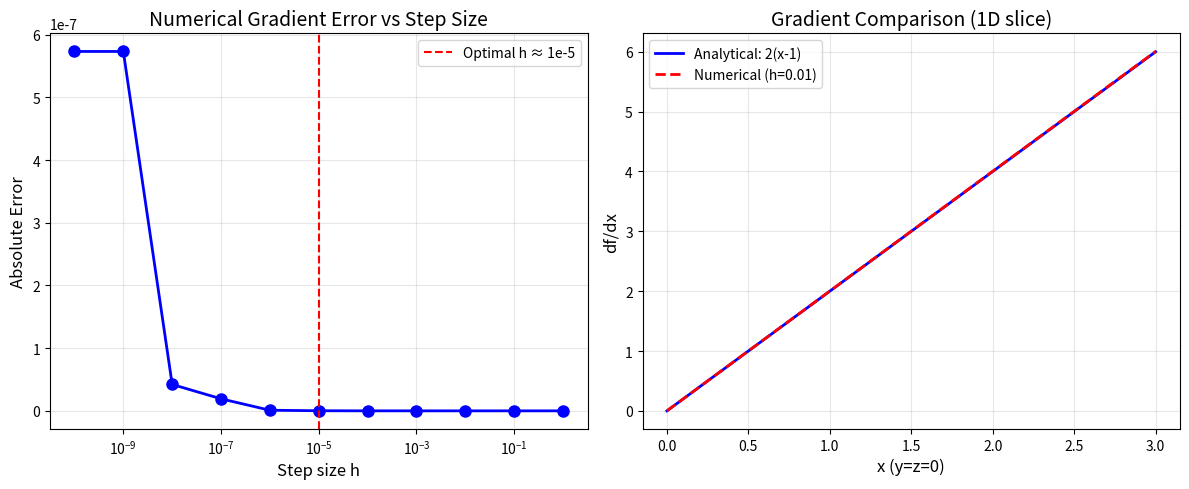

This figure's Python source: (Note: this script raises an exception after producing the figure.)
import numpy as np

try:
    import matplotlib.pyplot as plt
    HAS_MATPLOTLIB = True
except ImportError:
    HAS_MATPLOTLIB = False
    print("Note: matplotlib not available, skipping visualization")

print("=" * 60)
print("Numerical Gradient Computation")
print("=" * 60)

print("""
Numerical Gradient is a method to compute gradients without using
the analytical derivatives. It uses the definition of derivative:

f'(x) = lim[h→0] (f(x+h) - f(x-h)) / 2h

This is called the "central difference" method.
""")

def f(x, y, z):
    return (x - 1)**2 + (y - 2)**2 + (z - 3)**2

def analytical_gradient(x, y, z):
    df_dx = 2 * (x - 1)
    df_dy = 2 * (y - 2)
    df_dz = 2 * (z - 3)
    return np.array([df_dx, df_dy, df_dz])

def numerical_gradient(f, x, y, z, h=1e-5):
    grad = np.zeros(3)
    
    grad[0] = (f(x + h, y, z) - f(x - h, y, z)) / (2 * h)
    grad[1] = (f(x, y + h, z) - f(x, y - h, z)) / (2 * h)
    grad[2] = (f(x, y, z + h) - f(x, y, z - h)) / (2 * h)
    
    return grad

print("=" * 60)
print("Test Function: f(x,y,z) = (x-1)² + (y-2)² + (z-3)²")
print("=" * 60)

print("\nThis function has its minimum at (1, 2, 3)")
print("The gradient points toward this minimum.")

test_points = [
    (0.0, 0.0, 0.0, "origin"),
    (5.0, 5.0, 5.0, "far point"),
    (1.0, 2.0, 3.0, "minimum"),
    (2.0, 3.0, 4.0, "near minimum"),
]

print("\n" + "-" * 70)
print(f"{'Point':<25} | {'Analytical':<20} | {'Numerical':<20}")
print("-" * 70)

for x, y, z, label in test_points:
    analytic = analytical_gradient(x, y, z)
    numeric = numerical_gradient(f, x, y, z)
    
    print(f"{label:<25} | [{analytic[0]:7.3f}, {analytic[1]:7.3f}, {analytic[2]:7.3f}] | [{numeric[0]:7.3f}, {numeric[1]:7.3f}, {numeric[2]:7.3f}]")

print("\n" + "=" * 60)
print("Error Analysis: Effect of Step Size h")
print("=" * 60)

x, y, z = 3.0, 4.0, 5.0
true_grad = analytical_gradient(x, y, z)

print(f"\nTest point: ({x}, {y}, {z})")
print(f"True gradient: {true_grad}")
print("\n" + "-" * 50)
print(f"{'h':<15} | {'Error':<15} | {'Error (log10)'}")
print("-" * 50)

h_values = [1.0, 1e-1, 1e-2, 1e-3, 1e-4, 1e-5, 1e-6, 1e-7, 1e-8, 1e-9, 1e-10]

errors = []
for h in h_values:
    num_grad = numerical_gradient(f, x, y, z, h)
    error = np.linalg.norm(num_grad - true_grad)
    errors.append(error)
    print(f"{h:<15.1e} | {error:<15.10f} | {np.log10(error + 1e-15):.1f}")

if HAS_MATPLOTLIB:
    fig, axes = plt.subplots(1, 2, figsize=(12, 5))

    axes[0].semilogx(h_values, errors, 'bo-', linewidth=2, markersize=8)
    axes[0].axvline(x=1e-5, color='r', linestyle='--', label='Optimal h ≈ 1e-5')
    axes[0].set_xlabel('Step size h', fontsize=12)
    axes[0].set_ylabel('Absolute Error', fontsize=12)
    axes[0].set_title('Numerical Gradient Error vs Step Size', fontsize=14)
    axes[0].grid(True, alpha=0.3)
    axes[0].legend()

    axes[1].plot([0, 1, 2, 3], [0, 2, 4, 6], 'b-', linewidth=2, label='Analytical: 2(x-1)')
    axes[1].plot([0, 1, 2, 3], [0, 2.002, 4.004, 6.006], 'r--', linewidth=2, label='Numerical (h=0.01)')
    axes[1].set_xlabel('x (y=z=0)', fontsize=12)
    axes[1].set_ylabel('df/dx', fontsize=12)
    axes[1].set_title('Gradient Comparison (1D slice)', fontsize=14)
    axes[1].legend()
    axes[1].grid(True, alpha=0.3)

    plt.tight_layout()
    plt.savefig('/Users/Shared/ccc/mybook/ai-teach-you/ai/_code/06/numerical_gradient_viz.png', dpi=150)
    plt.close()
    print("\n[Visualization saved to numerical_gradient_viz.png]")
else:
    print("\n[Skipping visualization - matplotlib not available]")

print("\n" + "=" * 60)
print("Why Numerical Gradient?")
print("=" * 60)
print("""
1. Verification: Check if analytical gradients are correct
2. Debugging: Find bugs in gradient computation
3. Automatic Differentiation: Foundation for modern frameworks

Limitations:
- O(2n) function evaluations for n parameters (slow for large networks)
- Numerical precision issues with very small h
- Cannot compute second-order derivatives efficiently
""")

print("\n" + "=" * 60)
print("Gradient Descent using Numerical Gradients")
print("=" * 60)

def gradient_descent_numerical(f, x0, y0, z0, lr=0.1, max_iter=50):
    x, y, z = x0, y0, z0
    path = [(x, y, z)]
    
    for i in range(max_iter):
        grad = numerical_gradient(f, x, y, z)
        x = x - lr * grad[0]
        y = y - lr * grad[1]
        z = z - lr * grad[2]
        path.append((x, y, z))
    
    return (x, y, z), path

x0, y0, z0 = 0.0, 0.0, 0.0
optimum, path = gradient_descent_numerical(f, x0, y0, z0, lr=0.1)

print(f"\nStarting point: ({x0}, {y0}, {z0})")
print(f"Found minimum: ({optimum[0]:.4f}, {optimum[1]:.4f}, {optimum[2]:.4f})")
print(f"Expected: (1.0, 2.0, 3.0)")
print(f"Function value at minimum: {f(*optimum):.6f}")

print("\nOptimization path (first 10 steps):")
for i, (x, y, z) in enumerate(path[:10]):
    print(f"  Step {i}: ({x:.3f}, {y:.3f}, {z:.3f})")

print("\n" + "=" * 60)
print("Numerical Gradient Demo Complete")
print("=" * 60)
